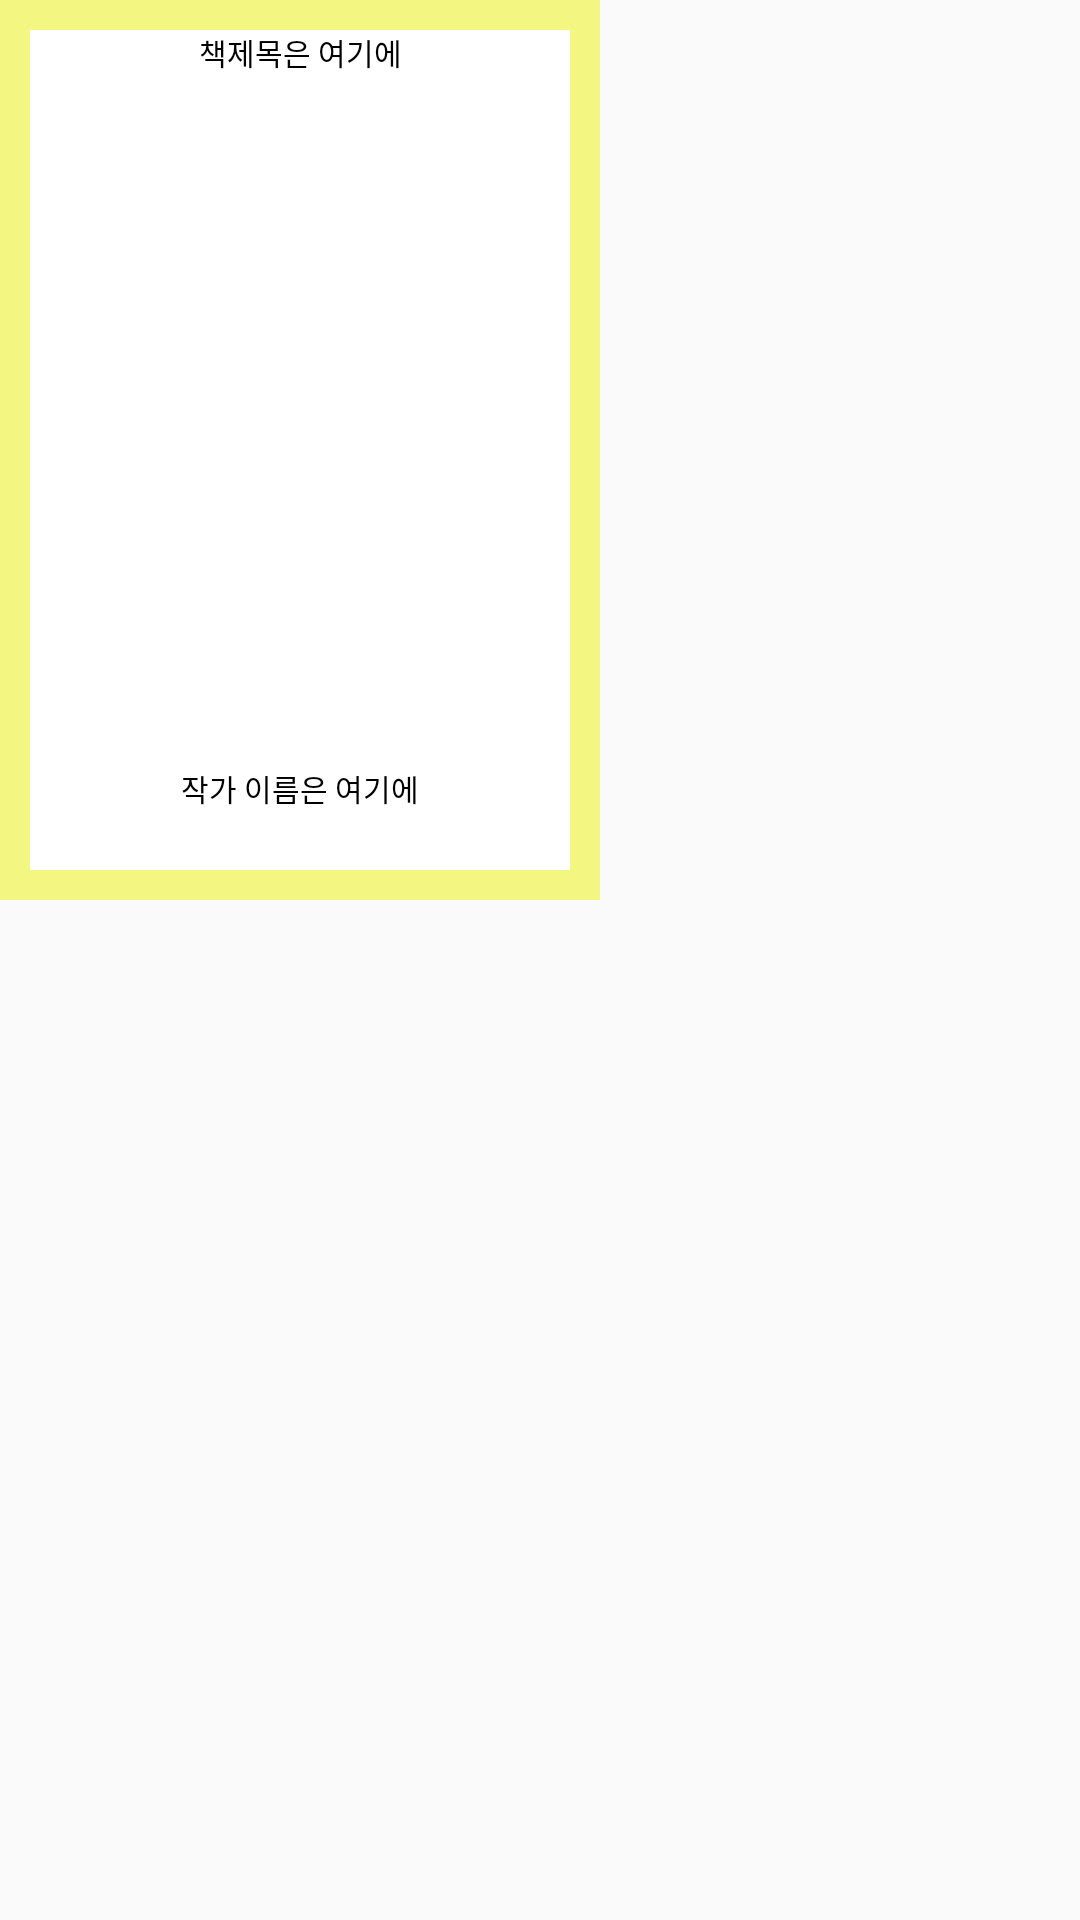

Here is an Android app screen rendered from its layout file. Give the layout XML and the strings, colors and styles it references.
<!-- AndroidManifest.xml: application theme AppTheme -->
<!-- res/layout/book_cover.xml -->
<?xml version="1.0" encoding="utf-8"?>
<LinearLayout xmlns:android="http://schemas.android.com/apk/res/android"
    android:layout_width="wrap_content"
    android:layout_height="wrap_content"
    android:orientation="vertical"
    android:layout_marginTop="10sp"
    android:layout_marginLeft="10sp"
    android:layout_marginRight="10sp">
    <RelativeLayout
        android:layout_width="200dp"
        android:layout_height="300dp">
        <ImageView
            android:id="@+id/cover_image"
            android:layout_width="match_parent"
            android:layout_height="match_parent"
            android:background="#F3F781"
            android:clickable="true"></ImageView>
        <TextView
            android:id="@+id/title"
            android:layout_width="match_parent"
            android:layout_height="match_parent"
            android:text="책제목은 여기에"
            android:maxLength="12"
            android:singleLine="true"
            android:ellipsize="marquee"
            android:layout_margin="10sp"
            android:gravity="center_horizontal"
            android:textSize="10sp"
            android:textColor="#000000"
            android:foregroundGravity="center_horizontal"
            android:background="#FFFFFF"
            android:clickable="true"></TextView>
        <TextView
            android:id="@+id/writer"
            android:layout_width="match_parent"
            android:layout_height="wrap_content"
            android:text="작가 이름은 여기에"
            android:layout_alignParentBottom="true"
            android:layout_marginBottom="30sp"
            android:gravity="center_horizontal"
            android:textSize="10sp"
            android:textColor="#000000"
            android:clickable="true"></TextView>
    </RelativeLayout>
</LinearLayout>
<!-- resources referenced by this layout -->
<resources>
  <style name="AppTheme" parent="Theme.AppCompat.Light.DarkActionBar">
          
          <item name="colorPrimary">@color/colorPrimary</item>
          <item name="colorPrimaryDark">@color/colorPrimaryDark</item>
          <item name="colorAccent">@color/colorAccent</item>
          <item name="windowActionBar">false</item>
          <item name="windowNoTitle">true</item>
  
      </style>
  <!-- not gathered from this repository: default colours our renderer supplied (Android Studio template values) -->
  <color name="colorPrimary">#FF6200EE</color>
  <color name="colorPrimaryDark">#FF3700B3</color>
  <color name="colorAccent">#FF03DAC5</color>
</resources>
